The GitHub repository d-kudin/image-classifier-learning contains a labelled image folder "data" with 5 categories: Albizia julibrissin, flowering cherry, Koelreuteria paniculata, Lagerstroemia indica, Magnolia liliflora. Examples follow, each with its label.

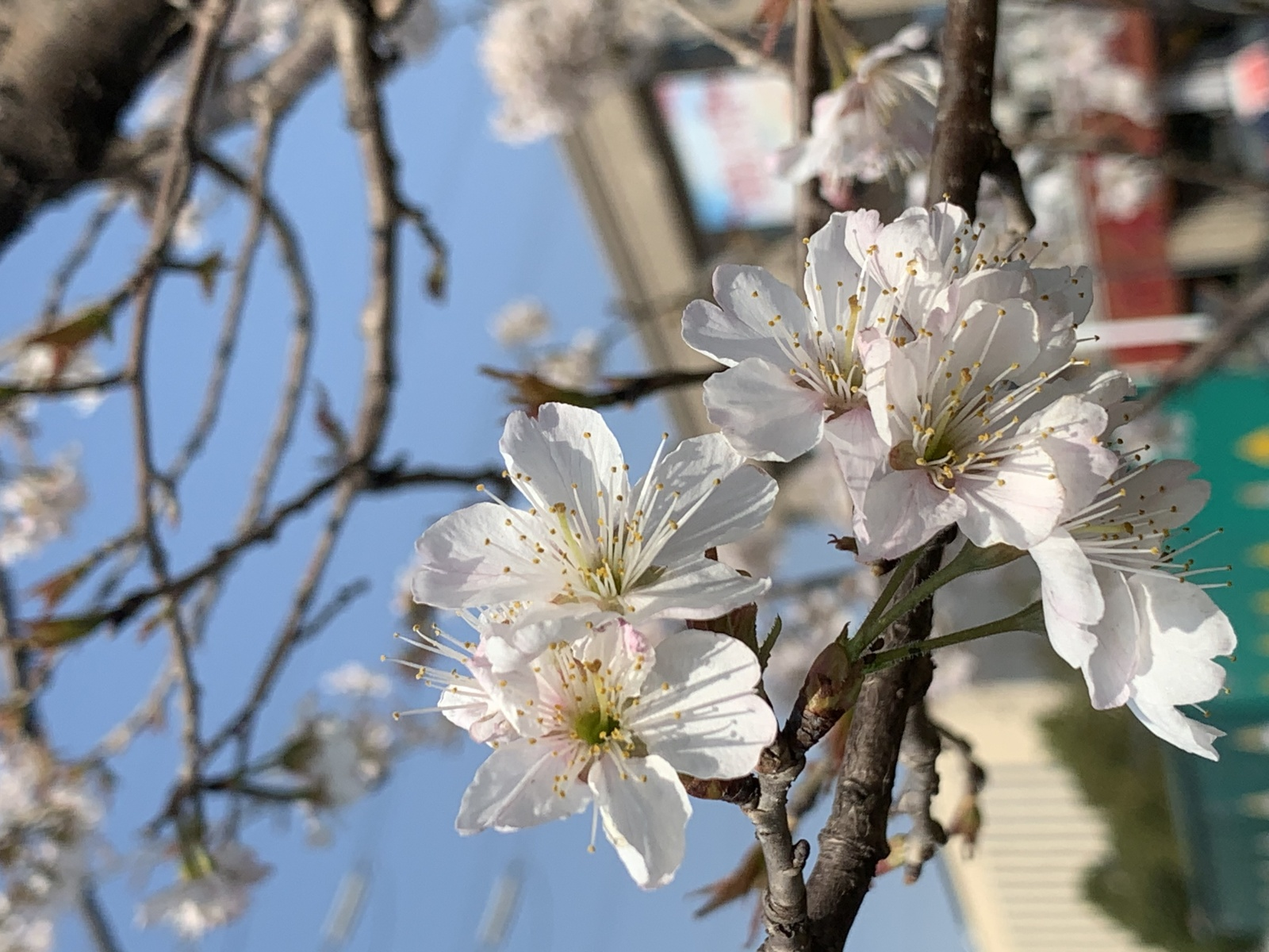
Label: flowering cherry

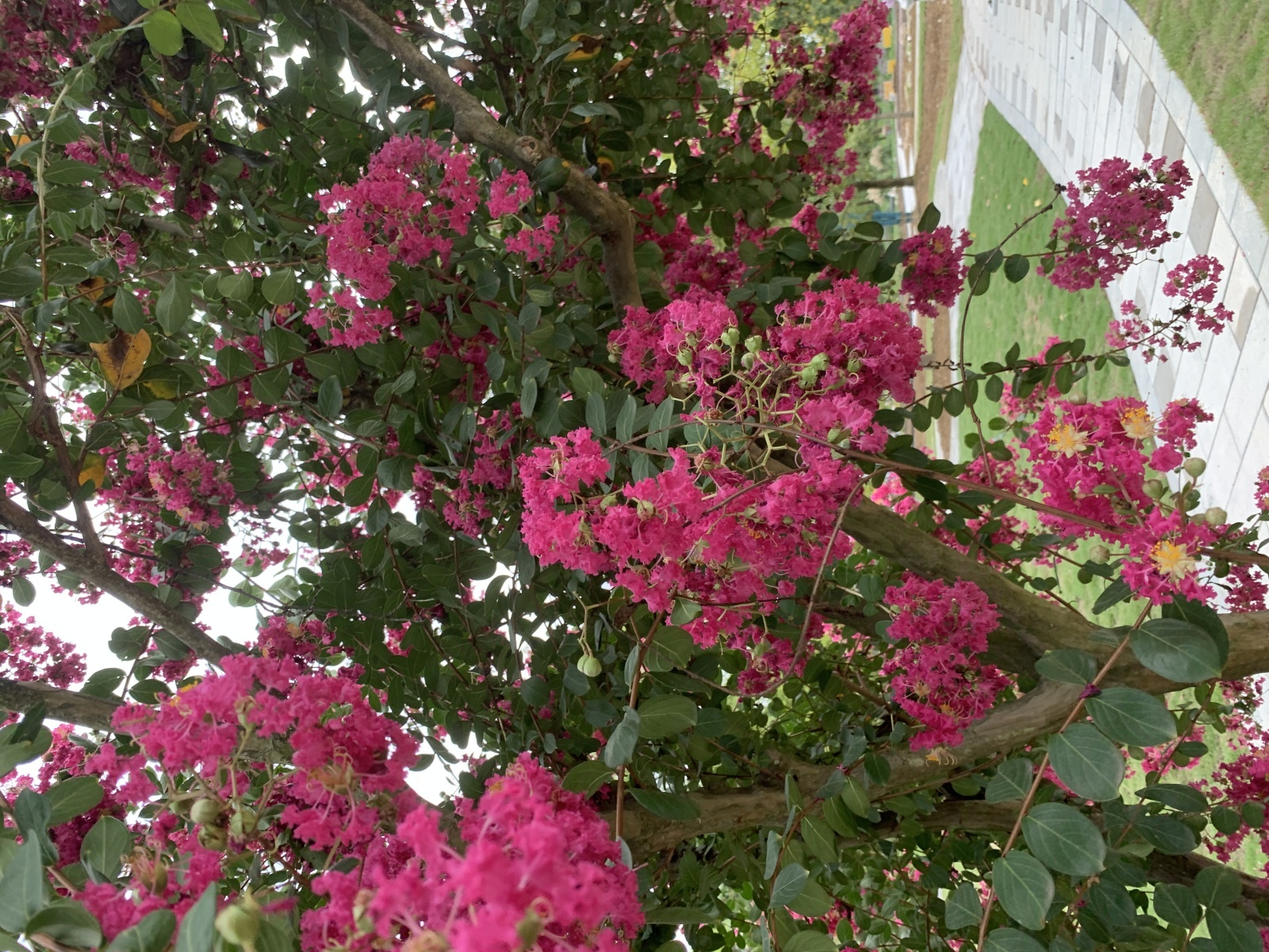
Label: Lagerstroemia indica

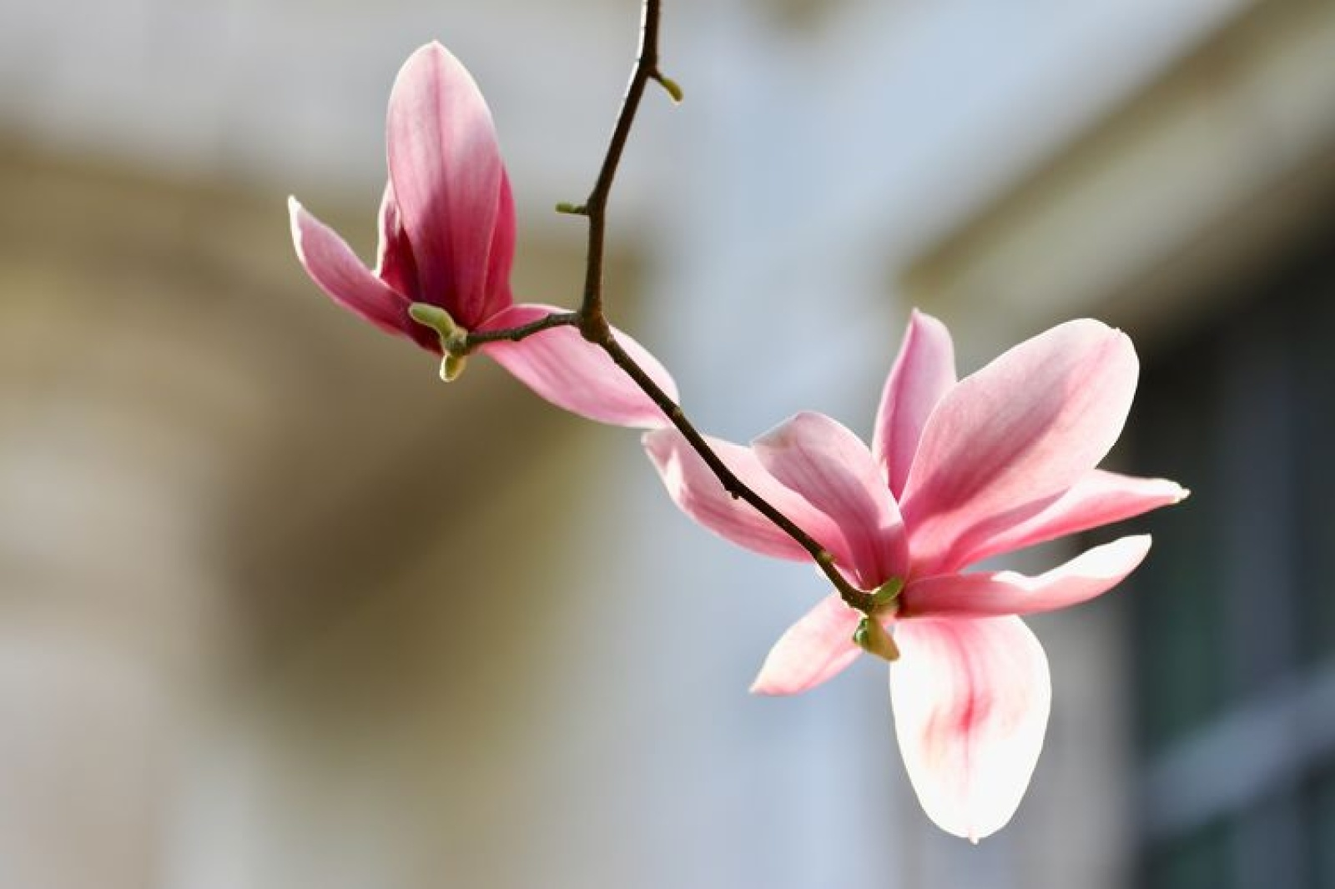
Label: Magnolia liliflora

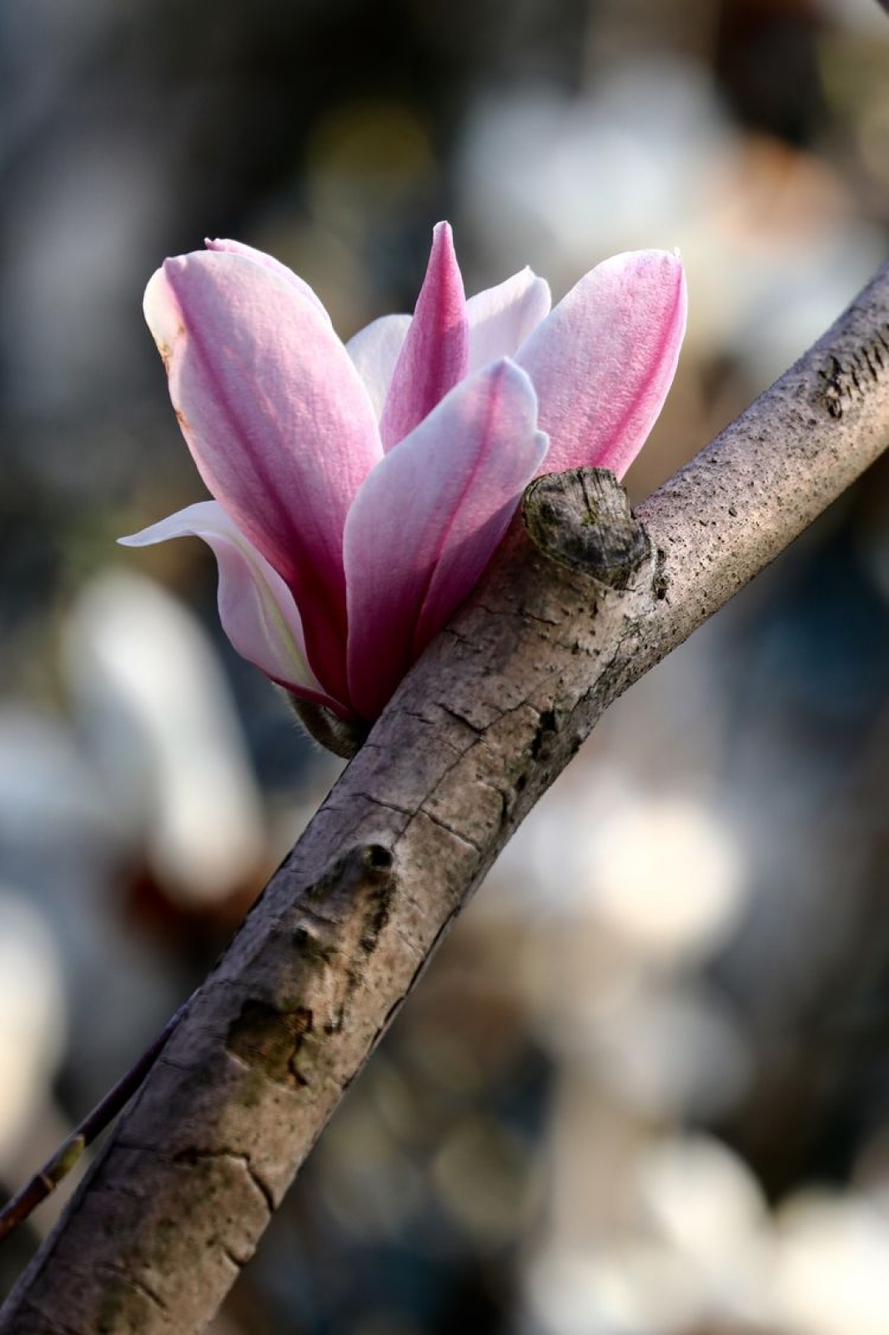
Label: Magnolia liliflora

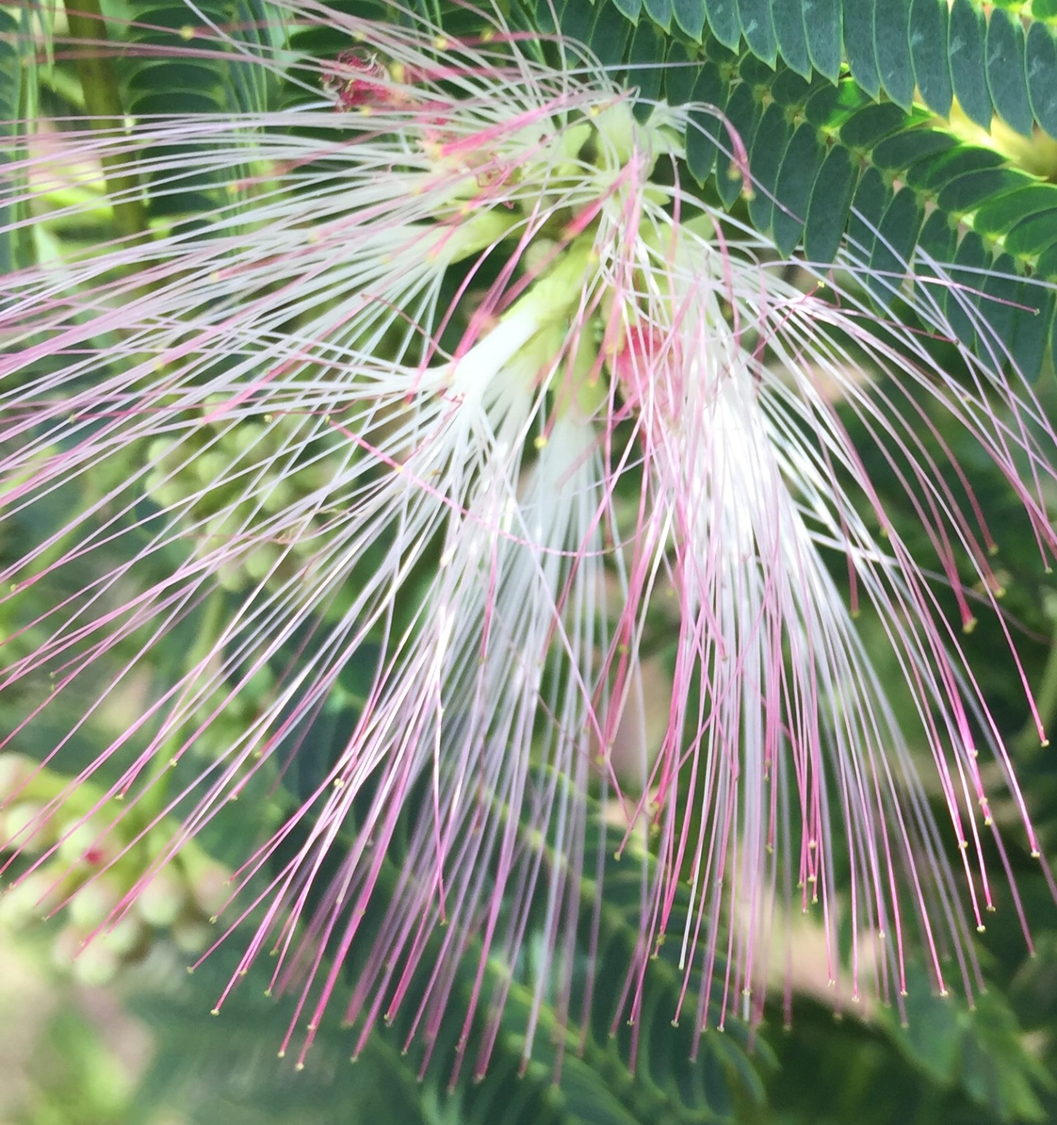
Label: Albizia julibrissin

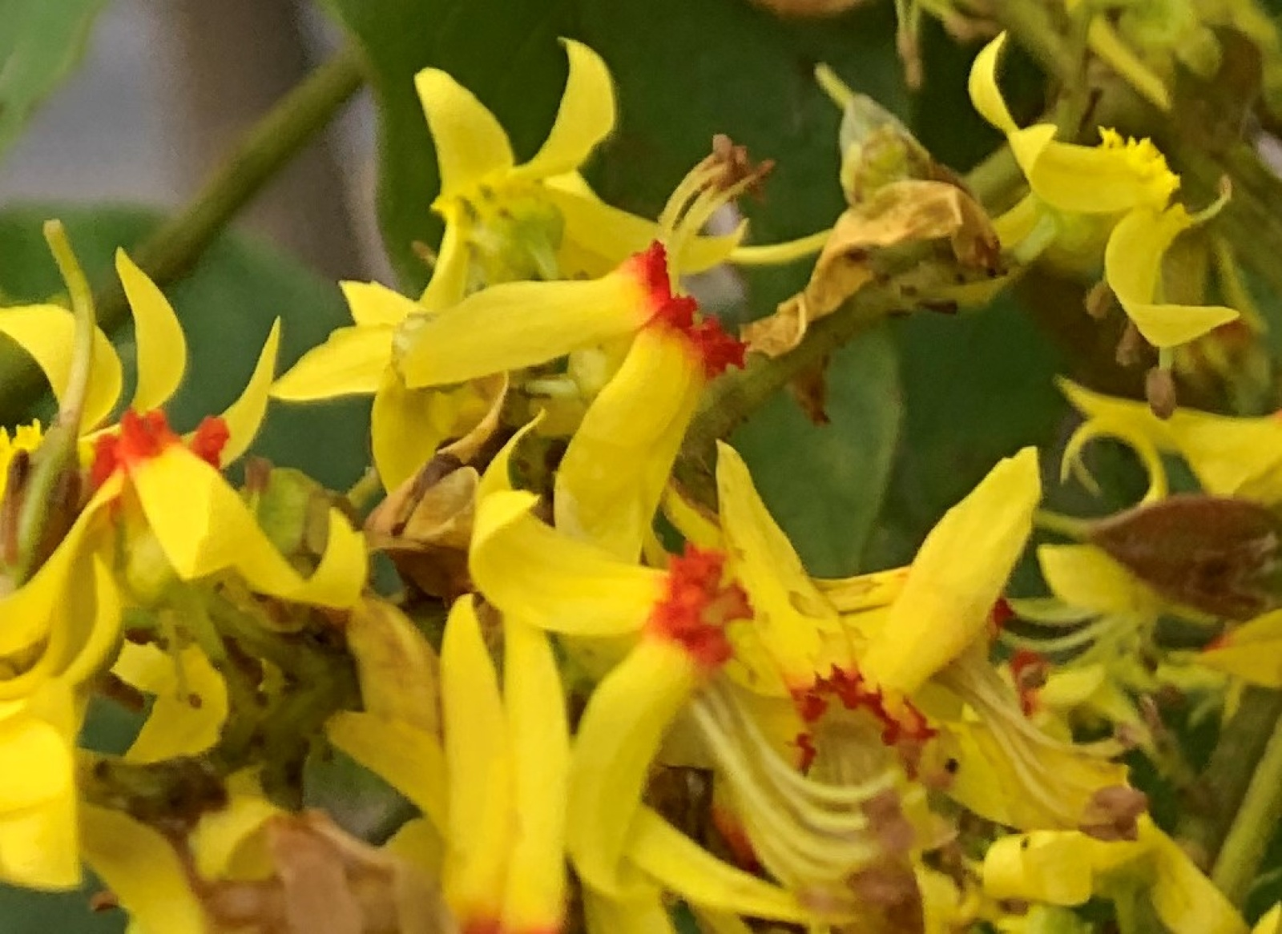
Label: Koelreuteria paniculata
